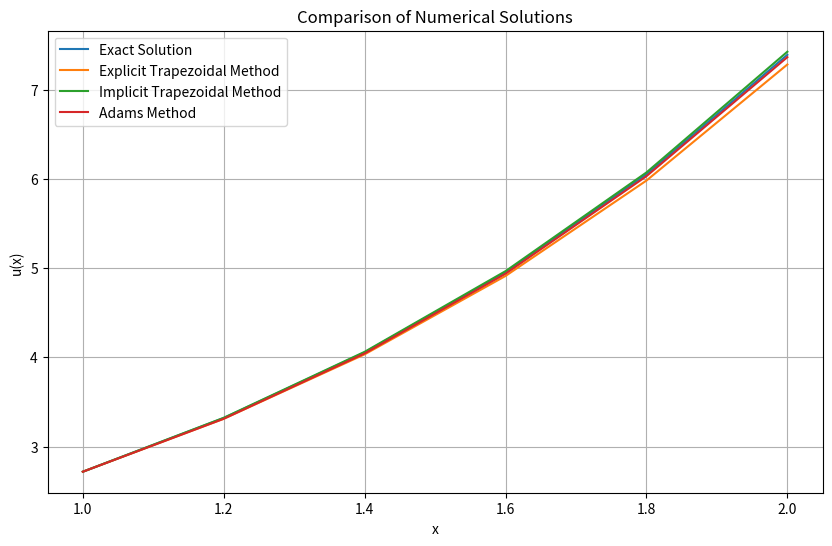
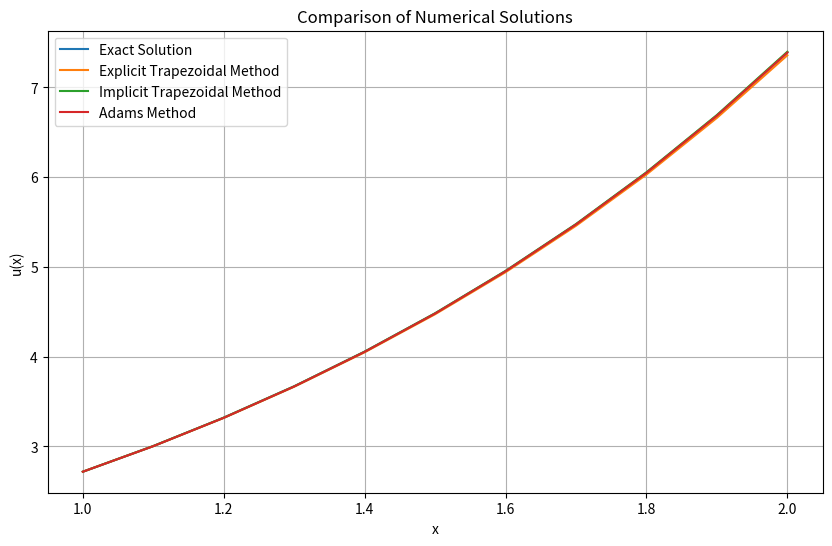

Reproduce these figures in Python, in order.
import matplotlib.pyplot as plt
import numpy as np

a = 1
b = 2
h_v = 0.2
y0 = np.exp(1)
p = 2

def f(x, u):
    return (u * np.log(u)) / x

# Точное значение в узле
def exact_solution(x):
    return np.exp(x)

# Получение узлов
def get_x(h):
    N = int((b - a) / h)
    return [a + i * h for i in range(N + 1)]

# Получаем численные решения
def get_exact(h=0.1):
    x_exact = get_x(h)
    return [exact_solution(x) for x in x_exact]

def runge(y_h, y_2h, h=0.2):
    N = int((b - a) / h)
    i, j = 0, 0
    max_diff = 0
    while i != N + 1:
        max_diff = max(max_diff, abs(y_h[i] - y_2h[j]))
        i += 1
        j += 2
    return max_diff / (2 ** p - 1)

def max_norm(u, y):
    max_diff = max(abs(u - y))
    return max_diff

def implicit_trapezoidal_method(y0, h=0.2):
    N = int((b - a) / h)
    x = np.linspace(a, b, N+1)
    y = np.zeros(N+1)
    y[0] = y0

    for i in range(1, N+1):
        y_pred = y[i-1]
        for _ in range(N+1):
            y_pred = y[i-1] + h/2 * (f(x[i-1], y[i-1]) + f(x[i], y_pred))

        y[i] = y_pred

    return x, y

def explicit_trapezoidal_method(y0, h=0.2):
    N = int((b - a) / h)  
    x = np.linspace(a, b, N+1)  
    y = np.zeros(N+1)  
    y[0] = y0 
    
    for i in range(1, N+1):
        y[i] = y[i-1] + h * (f(x[i-1], y[i-1]) + f(x[i], y[i-1] + h * f(x[i-1], y[i-1]))) / 2

    return x, y

def adams_predictor_corrector_method(y0, explicit_value, h=0.2):
    N = int((b - a) / h) 
    x = np.linspace(a, b, N+1) 
    y = np.zeros(N+1) 
    y[0] = y0  

    # Используем явный метод Эйлера для первого шага
    y[1] = explicit_value

    for i in range(2, N+1):
        # Предикторный шаг
        y_pred = y[i-1] + (h/2) * (3 * f(x[i-1], y[i-1]) - f(x[i-2], y[i-2]))
        # Корректорный шаг
        y[i] = y[i-1] + (h/2) * (f(x[i], y_pred) + f(x[i-1], y[i-1]))

    return x, y

n = int((b - a) / h_v)
x_exact = [a + i * h_v for i in range(n + 1)]
u_exact = exact_solution(x_exact)

x_explicit, y_explicit = explicit_trapezoidal_method(y0)
x_implicit, y_implicit = implicit_trapezoidal_method(y0)
x_adams, y_adams = adams_predictor_corrector_method(y0, y_explicit[1])

print("x\tExact\tExplicit\tImplicit\tAdams")
for i in range(len(x_exact)):
    print("{:.1f}\t{:.6f}\t{:.6f}\t{:.6f}\t{:.6f}".format(
            x_exact[i], u_exact[i], y_implicit[i],
            y_explicit[i], y_adams[i]))

# Построение графиков
plt.figure(figsize=(10, 6))
plt.plot(x_exact, u_exact, label='Exact Solution')
plt.plot(x_explicit, y_explicit, label='Explicit Trapezoidal Method')
plt.plot(x_implicit, y_implicit, label='Implicit Trapezoidal Method')
plt.plot(x_adams, y_adams, label='Adams Method')
plt.xlabel('x')
plt.ylabel('u(x)')
plt.title('Comparison of Numerical Solutions')
plt.legend()
plt.grid(True)
plt.show()

h_2 = h_v / 2
n = int((b - a) / h_2)
x_exact = [a + i * h_2 for i in range(n + 1)]
u_exact = exact_solution(x_exact)

x_2h_explicit, y_2h_explicit = explicit_trapezoidal_method(y0, h_2)
error_explicit = runge(y_explicit, y_2h_explicit)

x_2h_implicit, y_2h_implicit = implicit_trapezoidal_method(y0, h_2)
error_implicit = runge(y_implicit, y_2h_implicit)

x_2h_adams, y_2h_adams = adams_predictor_corrector_method(y0, y_2h_explicit[1], h_2)
error_adams= runge(y_adams, y_2h_adams)


print("x\tExact\tExplicit\tImplicit\tAdams")
for i in range(len(x_exact)):
    print("{:.1f}\t{:.6f}\t{:.6f}\t{:.6f}\t{:.6f}".format(
            x_exact[i], u_exact[i], y_2h_implicit[i],
            y_2h_explicit[i], y_2h_implicit[i]))

# Построение графиков
plt.figure(figsize=(10, 6))
plt.plot(x_exact, u_exact, label='Exact Solution')
plt.plot(x_2h_explicit, y_2h_explicit, label='Explicit Trapezoidal Method')
plt.plot(x_2h_implicit, y_2h_implicit, label='Implicit Trapezoidal Method')
plt.plot(x_2h_adams, y_2h_adams, label='Adams Method')
plt.xlabel('x')
plt.ylabel('u(x)')
plt.title('Comparison of Numerical Solutions')
plt.legend()
plt.grid(True)
plt.show()

errors_norm_explicit = max(abs(ui - yi) for ui, yi in zip(u_exact, y_2h_explicit))
errors_norm_implicit = max(abs(ui - yi) for ui, yi in zip(u_exact, y_2h_implicit))
errors_norm_adams = max(abs(ui - yi) for ui, yi in zip(u_exact, y_2h_adams))
    
print("\nErrors:")
print("Explicit:\t", "norm:", errors_norm_explicit, "runge:", error_explicit)
print("Implicit:\t", "norm:", errors_norm_implicit, "runge:", error_implicit)
print("Adams:\t", "norm:", errors_norm_adams)

